Run: headless pygame with SDL's dummy video driver; simulated clock (each Clock.tick advances the game by its frame time, no real sleeping); random seed 0; keys injected as events and as key.get_pressed() state; mouse plan: one left click at the window centre at the start of phase 2, then a move to the lower-right quarter at the start of phase 3.
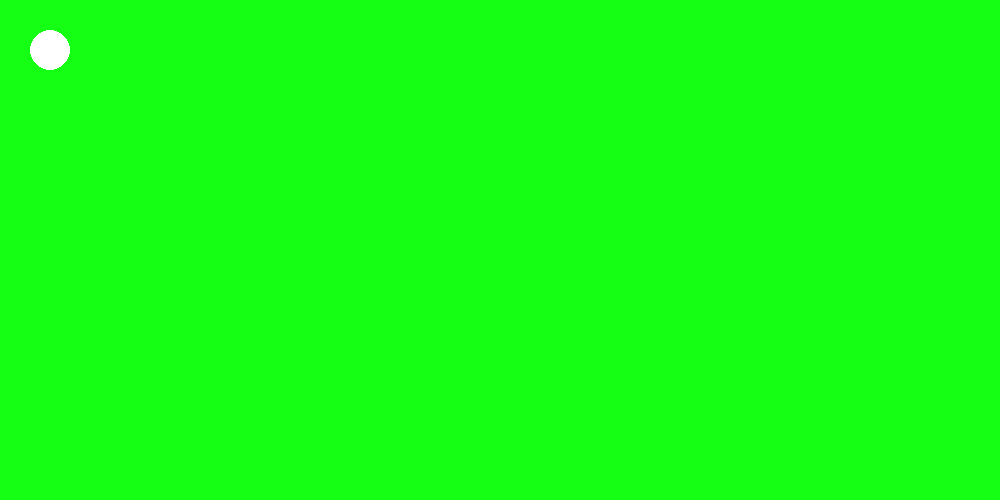
Frame 1 of 4 · flips 1–60 · no input
Frame 2 of 4 · flips 61–180 · clicked the window centre · tapped SPACE, RETURN · held RIGHT (→), D · screen unchanged from frame 1, image omitted
Frame 3 of 4 · flips 181–300 · moved the mouse to the lower-right quarter · held DOWN (↓), S · screen unchanged from frame 2, image omitted
Frame 4 of 4 · flips 301–420 · held LEFT (←), A, UP (↑), W · screen unchanged from frame 3, image omitted

The pygame program that drew these frames:

import pygame, sys

# First thing in any pygame program - initializes pygame's internal variables.
pygame.init()

# initialize a window with the screen size you set
size = width, height = 1000, 500
screen = pygame.display.set_mode(size)

# create a clock, which will be used to control the program's frame rate
clock = pygame.time.Clock()

# global variables
cueball_pos = (50, 50)

running = True
while running:
    # tick forward at 60 frames per second
    clock.tick(60)

    # This for loop gets any keyboard, mouse, or other events that happen from user input
    for event in pygame.event.get():
        # The pygame.QUIT event happens when someone tries to close the game window.
        if event.type == pygame.QUIT:
            running = False
        # pygame.MOUSEBUTTONDOWN occurs when the user clicks any mouse button
        if event.type == pygame.MOUSEBUTTONDOWN:
            # Events will include what button was pushed, which you can check in if statements
            if event.button == pygame.BUTTON_LEFT:
                print("pressed")
        # if event.type == pygame.KEYDOWN:
        #     # KEYDOWN happens when a keyboard key is pressed. You can check the key with event.key.
        #     if event.key == pygame.K_SPACE:

    # Fill the screen with a solid color
    screen.fill((20, 255, 20))

    # Draw Cue Ball
    pygame.draw.circle(screen, (255, 255, 255), cueball_pos, 20)

    #At the end of each game loop, call pygame.display.flip() to update the screen with what you drew.
    pygame.display.update()
pygame.quit()
